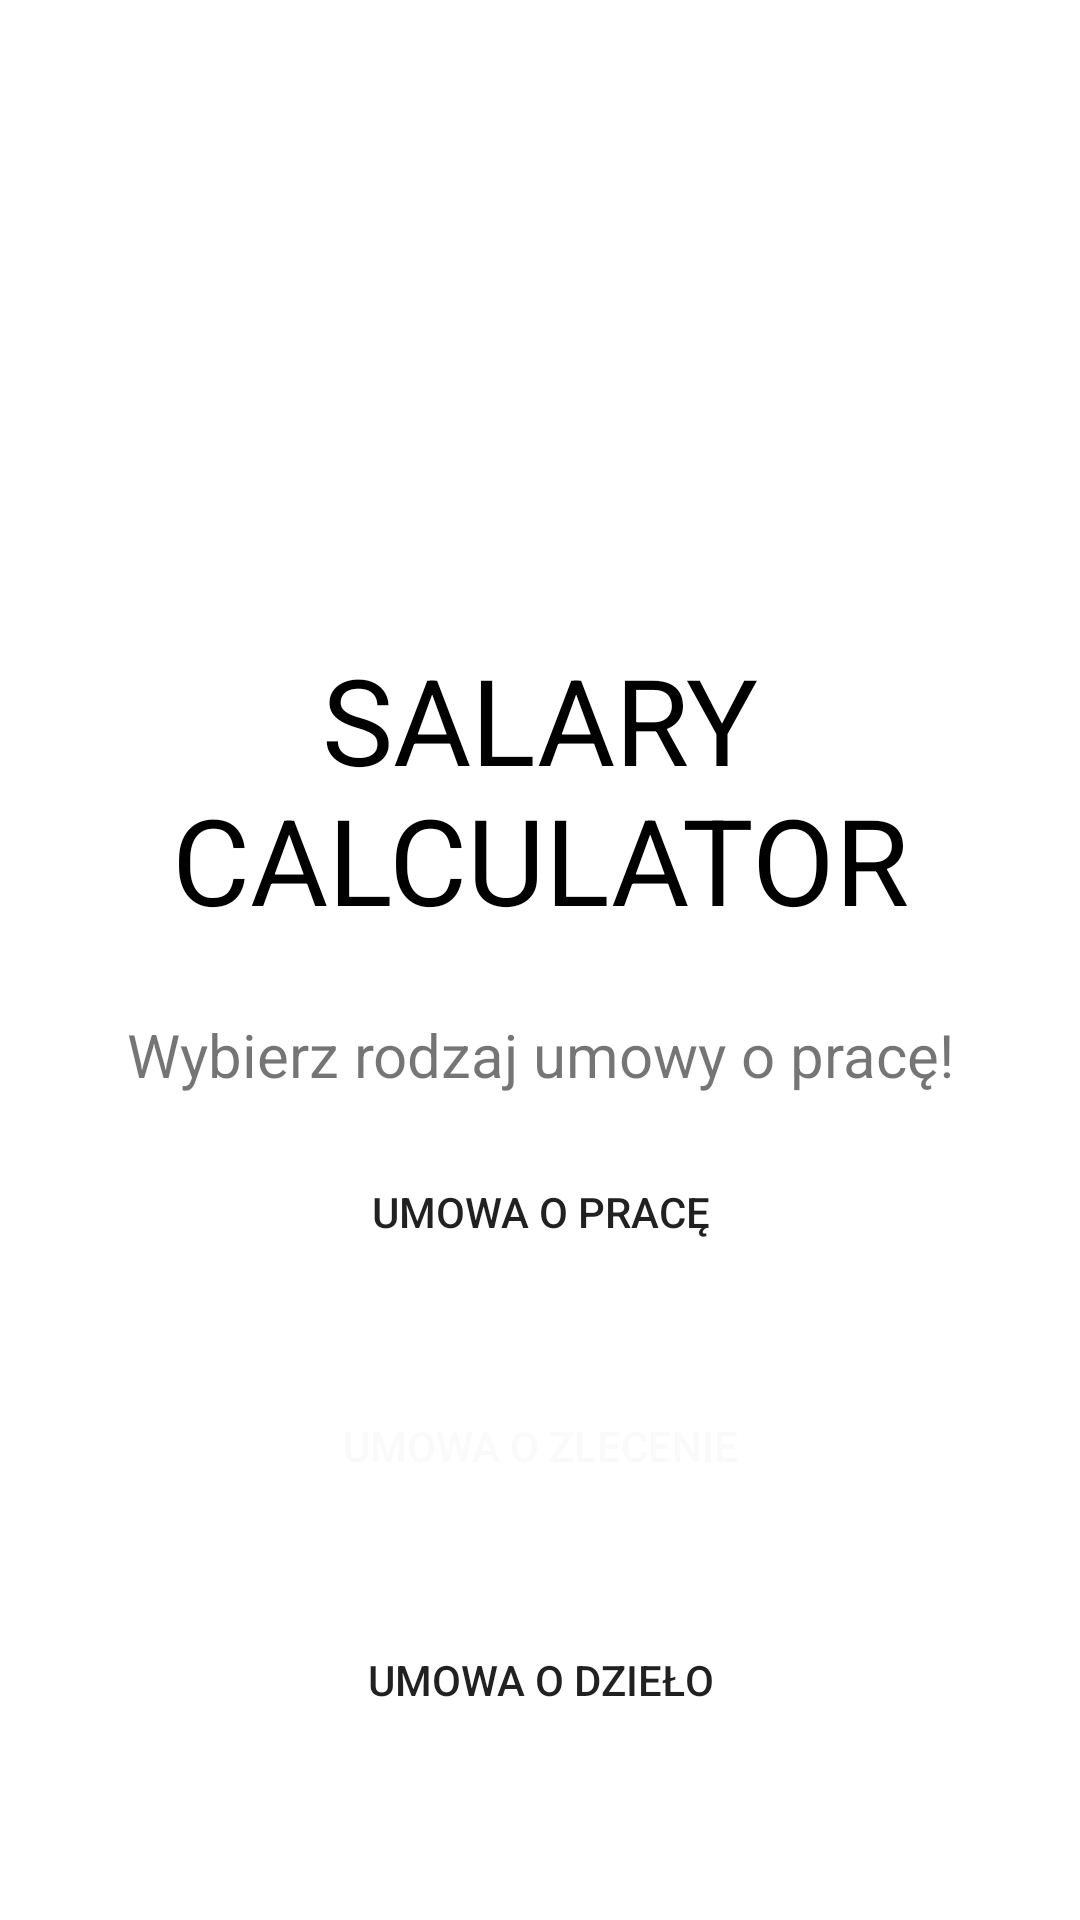

Android layout source for this screen:
<!-- AndroidManifest.xml: application theme Theme.SalaryCalculator -->
<!-- res/layout/activity_main.xml -->
<?xml version="1.0" encoding="utf-8"?>
<LinearLayout xmlns:android="http://schemas.android.com/apk/res/android"
    xmlns:app="http://schemas.android.com/apk/res-auto"
    xmlns:tools="http://schemas.android.com/tools"
    android:layout_width="match_parent"
    android:orientation="vertical"
    android:gravity="center"
    android:layout_height="match_parent"
    tools:context=".MainActivity">

    <ImageView
        android:layout_width="match_parent"
        android:layout_height="147dp"
        android:src="@drawable/image" />

    <TextView
        android:layout_width="match_parent"
        android:layout_height="wrap_content"
        android:text="@string/salary_calculator"
        android:textSize="40sp"
        android:textColor="#000"
        android:layout_marginVertical="25dp"
        android:gravity="center"
        />

    <TextView
        android:layout_width="match_parent"
        android:layout_height="wrap_content"
        android:text="Wybierz rodzaj umowy o pracę!"
        android:layout_marginHorizontal="35dp"
        android:textSize="20sp"
        android:gravity="center"
        />
    <Button
        android:id="@+id/btn_umowa_o_prace"
        android:layout_width="match_parent"
        android:layout_height="wrap_content"
        android:layout_marginHorizontal="30dp"
        android:layout_marginVertical="15dp"
        android:text="UMOWA O PRACĘ"
        android:background="@drawable/btn_bg"
        />

    <Button
        android:id="@+id/umowa_zlecenie"
        android:layout_width="match_parent"
        android:layout_height="wrap_content"
        android:layout_marginHorizontal="30dp"
        android:layout_marginVertical="15dp"
        android:text="UMOWA O ZLECENIE"
        android:background="@drawable/btn_bg"
        android:textColor="#fafafa"
        />

    <Button
        android:id="@+id/umowa_o_dzielo"
        android:layout_width="match_parent"
        android:layout_height="wrap_content"
        android:layout_marginHorizontal="30dp"
        android:layout_marginVertical="15dp"
        android:text="UMOWA O DZIEŁO"
        android:background="@drawable/btn_bg"
        />

</LinearLayout>
<!-- resources referenced by this layout -->
<resources>
  <string name="salary_calculator">SALARY CALCULATOR</string>
  <style name="Theme.SalaryCalculator" parent="Theme.MaterialComponents.DayNight.NoActionBar">
          
          <item name="colorPrimary">@color/colorPrimary</item>
          <item name="colorPrimaryVariant">@color/colorPrimary</item>
          <item name="colorOnPrimary">@color/white</item>
          
          <item name="colorSecondary">@color/teal_200</item>
          <item name="colorSecondaryVariant">@color/teal_700</item>
          <item name="colorOnSecondary">@color/black</item>
          
          <item name="android:statusBarColor" tools:targetApi="l">?attr/colorPrimaryVariant</item>
          
      </style>
  <!-- not gathered from this repository: default colours our renderer supplied (Android Studio template values) -->
  <color name="teal_200">#FF03DAC5</color>
  <color name="teal_700">#FF018786</color>
  <color name="black">#FF000000</color>
  <color name="white">#FFFFFFFF</color>
  <color name="colorPrimary">#FF6200EE</color>
</resources>
